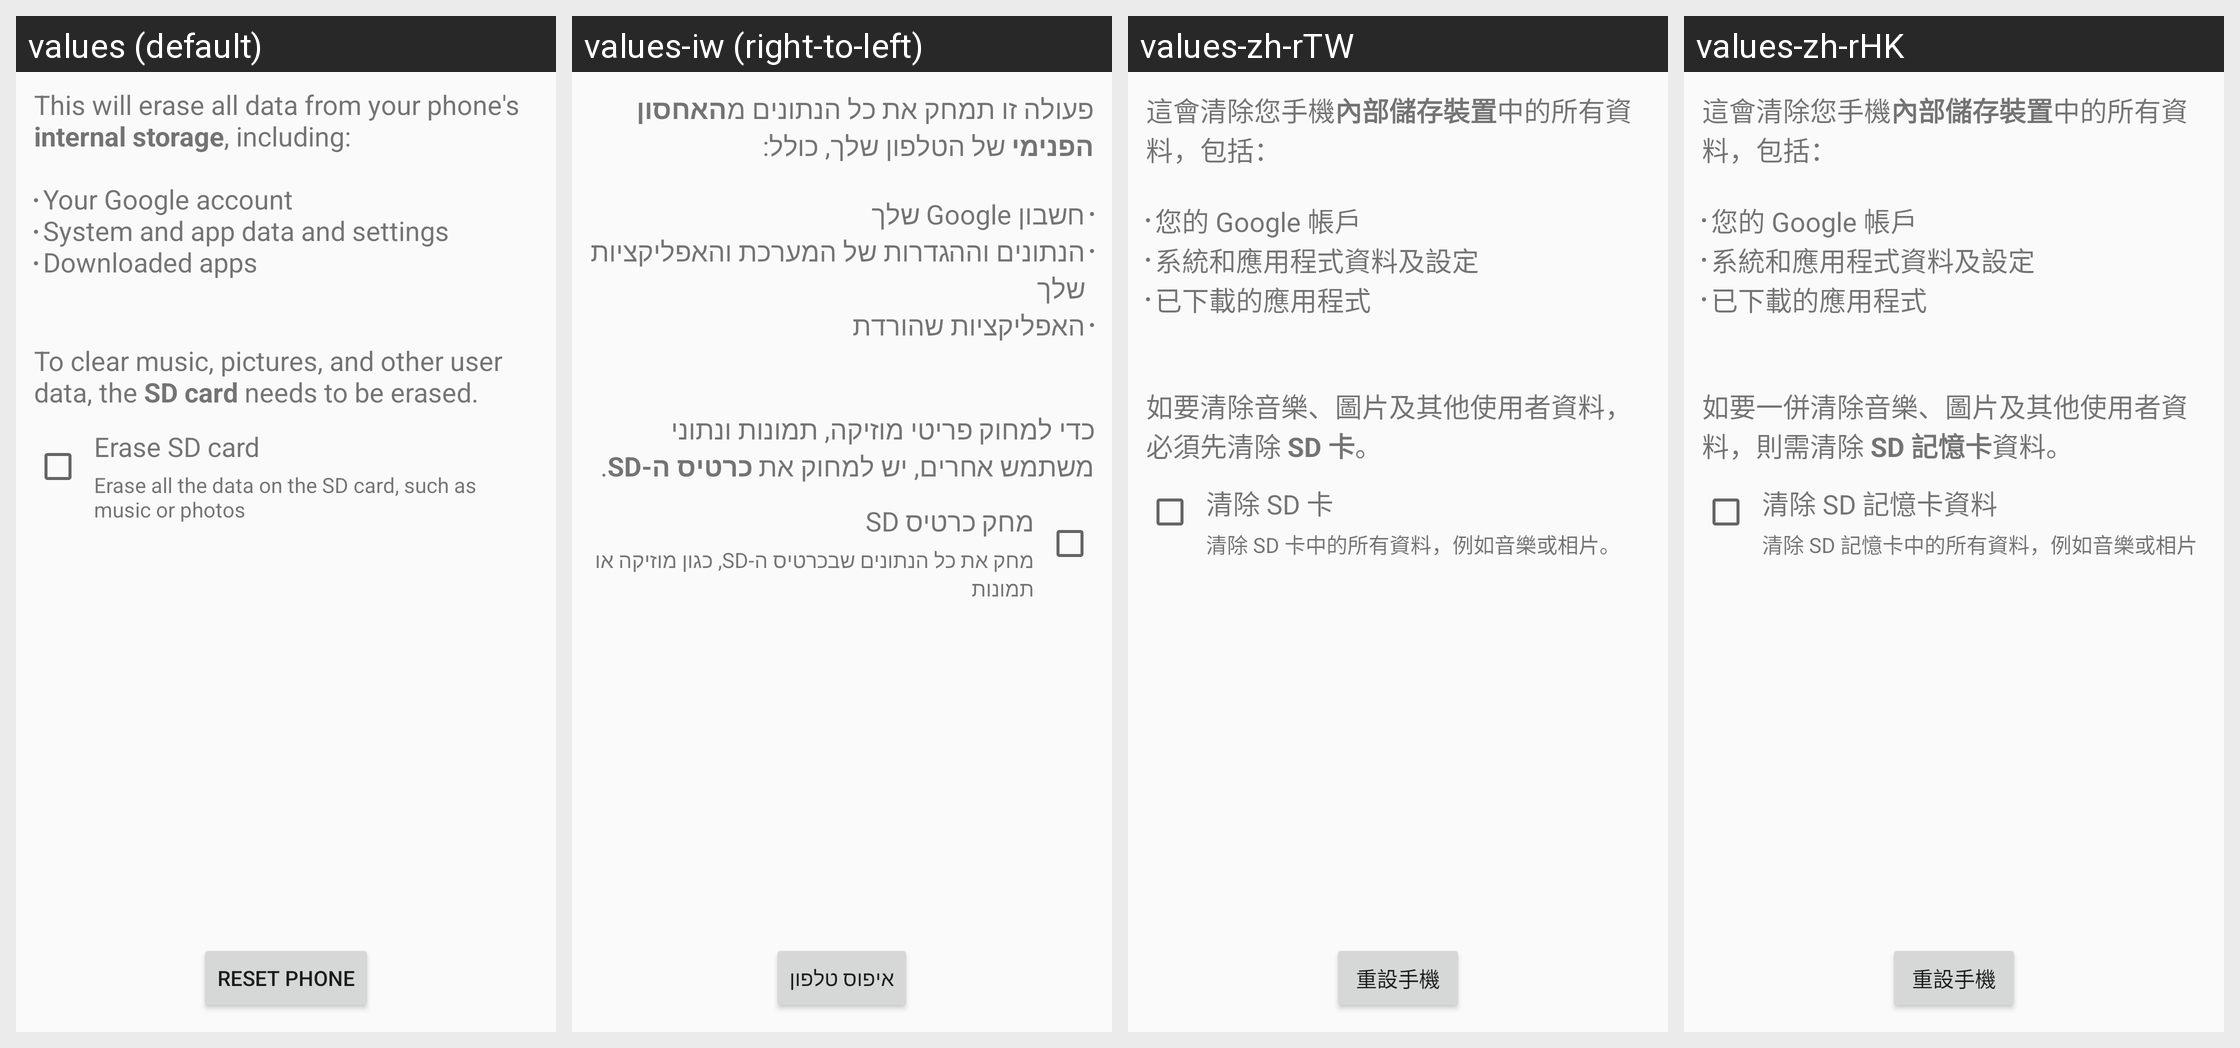

Here is an Android app screen in its default locale and in the app's own translations. Write out the translated-string differences for the strings that appear on this screen.
Android screen res/layout/master_clear.xml rendered under 4 locales, left to right: values (default), values-iw (right-to-left), values-zh-rTW, values-zh-rHK. Device: Nexus 5 (rendered at 1080×1920; each locale shown at half size, 540×960, under a caption strip naming it); theme Theme.Settings.
Other locales in the repository, not shown: values-af, values-am, values-ast-rES, values-az-rAZ, values-ca, values-cs, values-da, values-de, values-de-rAT, values-en-rGB, values-es, values-es-rUS, values-et-rEE, values-fi, values-fr, values-fr-rCA, values-gl-rES, values-hr, values-hu, values-in, values-is-rIS, values-it, values-ja, values-kk, values-kk-rKZ, values-ko, values-ky-rKG, values-lt, values-lv, values-mk-rMK, values-mn-rMN, values-ms, values-ms-rMY, values-nb, values-nl, values-pl, values-pt, values-pt-rBR, values-pt-rPT, values-ro, values-sk, values-sl, values-sv, values-sw, values-tl, values-tr, values-ur, values-ur-rPK, values-uz-rUZ, values-vi, values-zh-rCN, values-zu.
Strings drawn on this screen, with the default value and each locale's value (text and hints the layout hard-codes, and strings that could not be matched under every locale, appear in the picture but are not listed):

master_clear_desc
  values: This will erase all data from your phone's internal storage, including:
      
      Your Google account
      System and app data and settings
      Downloaded apps
  values-iw: ‏פעולה זו תמחק את כל הנתונים מהאחסון הפנימי של הטלפון שלך, כולל:
      
      חשבון Google שלך
      הנתונים וההגדרות של המערכת והאפליקציות שלך
      האפליקציות שהורדת
  values-zh-rTW: 這會清除您手機內部儲存裝置中的所有資料，包括：
      
      您的 Google 帳戶
      系統和應用程式資料及設定
      已下載的應用程式
  values-zh-rHK: 這會清除您手機內部儲存裝置中的所有資料，包括：
      
      您的 Google 帳戶
      系統和應用程式資料及設定
      已下載的應用程式

master_clear_desc_erase_external_storage
  values: 
      
      To clear music, pictures, and other user data, the SD card needs to be erased.
  values-iw: ‏
      
      כדי למחוק פריטי מוזיקה, תמונות ונתוני משתמש אחרים, יש למחוק את כרטיס ה-SD.
  values-zh-rTW: 
      
      如要清除音樂、圖片及其他使用者資料，必須先清除 SD 卡。
  values-zh-rHK: 
      
      如要一併清除音樂、圖片及其他使用者資料，則需清除 SD 記憶卡資料。

erase_external_storage
  values: Erase SD card
  values-iw: ‏מחק כרטיס SD
  values-zh-rTW: 清除 SD 卡
  values-zh-rHK: 清除 SD 記憶卡資料

erase_external_storage_description
  values: Erase all the data on the SD card, such as music or photos
  values-iw: ‏מחק את כל הנתונים שבכרטיס ה-SD, כגון מוזיקה או תמונות
  values-zh-rTW: 清除 SD 卡中的所有資料，例如音樂或相片。
  values-zh-rHK: 清除 SD 記憶卡中的所有資料，例如音樂或相片

master_clear_button_text
  values: Reset phone
  values-iw: איפוס טלפון
  values-zh-rTW: 重設手機
  values-zh-rHK: 重設手機
